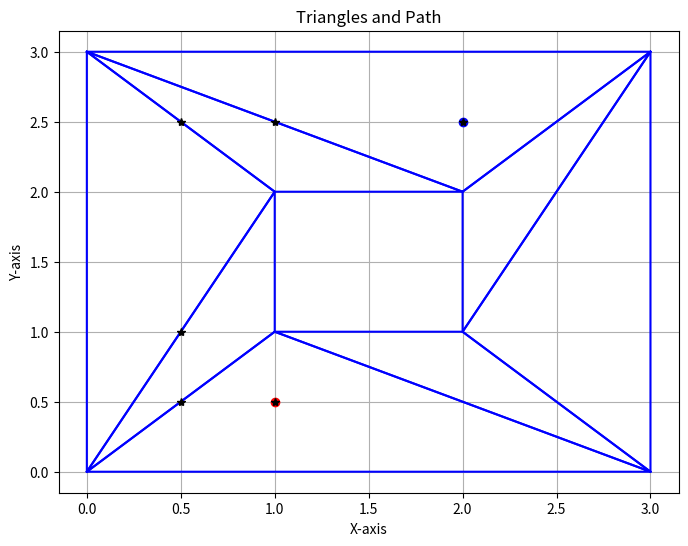

Reproduce this figure in Python.
import matplotlib.pyplot as plt
import networkx as nx
import numpy as np

# 定义一组示例三角形顶点
triangle_list = [[[0., 0.], [1., 1.], [1., 2.]],
             [[1., 1.], [0., 0.], [3., 0.]],
             [[0., 3.], [1., 2.], [2., 2.]],
             [[1., 2.], [0., 3.], [0., 0.]],
             [[2., 1.], [3., 0.], [3., 3.]],
             [[3., 0.], [2., 1.], [1., 1.]],
             [[2., 2.], [3., 3.], [0., 3.]],
             [[3., 3.], [2., 2.], [2., 1.]]]


def is_point_in_triangle(A, B, C, P):
    def cross_product(u, v):
        return u[0] * v[1] - u[1] * v[0]

    AP = [P[0] - A[0], P[1] - A[1]]
    BP = [P[0] - B[0], P[1] - B[1]]
    CP = [P[0] - C[0], P[1] - C[1]]

    cross1 = cross_product([B[0] - A[0], B[1] - A[1]], AP)
    cross2 = cross_product([C[0] - B[0], C[1] - B[1]], BP)
    cross3 = cross_product([A[0] - C[0], A[1] - C[1]], CP)

    if (cross1 >= 0 and cross2 >= 0 and cross3 >= 0) or (cross1 <= 0 and cross2 <= 0 and cross3 <= 0):
        return True
    else:
        return False


def find_shared_edges(triangle_list):
    shared_edges = {}
    for triangle in triangle_list:
        A, B, C = triangle

        edges = [(A, B), (B, C), (C, A)]

        for edge in edges:
            mid_point = ((edge[0][0] + edge[1][0]) / 2, (edge[0][1] + edge[1][1]) / 2)
            if mid_point not in shared_edges:
                shared_edges[mid_point] = []
            shared_edges[mid_point].append(triangle)
    keys_to_remove = []
    for key_i in shared_edges.keys():
        if len(shared_edges[key_i]) < 2:
            keys_to_remove.append(key_i)

    for key_i in keys_to_remove:
        del shared_edges[key_i]

    start_point = [1.0, 0.5]
    goal_point = [2.0, 2.5]

    start_point = tuple(start_point)
    goal_point = tuple(goal_point)

    G = nx.Graph()
    G.add_node(start_point)

    start_triangle = None
    for key_i in shared_edges.keys():
        for triangle_i in shared_edges[key_i]:
            A, B, C = triangle_i
            is_start_in_triangle = is_point_in_triangle(A, B, C, start_point)
            if is_start_in_triangle:
                start_triangle = triangle_i
            break

    current_triangle = start_triangle
    current_mid_point = start_point
    G = recursive_traversal(G, shared_edges, current_triangle, current_mid_point, goal_point)
    # print(G)
    shortest_path = nx.shortest_path(G, source=start_point, target=goal_point, weight='weight')
    # print(shortest_path)
    return shortest_path


def recursive_traversal(G, shared_edges, current_triangle, current_mid_point, goal_point):
    keys_in_current_triangle = [key for key, value in shared_edges.items() if current_triangle in value]
    # print("current_mid_point", current_mid_point)
    # print("current_triangle", current_triangle)
    # print("shared_edges", shared_edges)
    # print("keys_in_current_triangle", keys_in_current_triangle)
    # print("G", G.nodes())

    for key_i in keys_in_current_triangle:
        G.add_node(key_i)
        dis_node = distance(current_mid_point, key_i)
        G.add_edge(current_mid_point, key_i, weight=dis_node)
        shared_edges[key_i].remove(current_triangle)

    is_goal_in_triangle = is_point_in_triangle(current_triangle[0], current_triangle[1], current_triangle[2],
                                               goal_point)
    if is_goal_in_triangle:
        G.add_node(goal_point)
        dis_start_to_goal = distance(current_mid_point, goal_point)
        G.add_edge(current_mid_point, goal_point, weight=dis_start_to_goal)

    keys_to_remove = []
    for key_i in shared_edges.keys():
        if len(shared_edges[key_i]) == 0:
            keys_to_remove.append(key_i)

    for key_i in keys_to_remove:
        del shared_edges[key_i]

    for key_i in keys_in_current_triangle:
        if key_i in keys_to_remove:
            continue
        if len(shared_edges) == 0:
            return G
        for triangle_i in shared_edges[key_i]:
            recursive_traversal(G, shared_edges, triangle_i, key_i, goal_point)


def distance(point1, point2):
    return ((point2[0] - point1[0]) ** 2 + (point2[1] - point1[1]) ** 2) ** 0.5

path = find_shared_edges(triangle_list)


def plot_triangles(triangle_list):
    for triangle in triangle_list:
        points = np.array(triangle + [triangle[0]])
        plt.plot(points[:, 0], points[:, 1], 'b-')

def plot_points(points, marker, color):
    for point in points:
        plt.plot(point[0], point[1], marker, color=color)



# 假设给定的出发点、目标点和路径点
start_point = (1.0, 0.5)
goal_point = (2.0, 2.5)

plt.figure(figsize=(8, 6))

plot_triangles(triangle_list)
plot_points([start_point], marker='o', color='red')  # 出发点
plot_points([goal_point], marker='o', color='blue')  # 目标点
if path is not None:
    for path_i in path:
        print(path_i)
        plot_points([path_i], color='k', marker='*')

plt.xlabel('X-axis')
plt.ylabel('Y-axis')
plt.title('Triangles and Path')
plt.grid()
plt.show()
